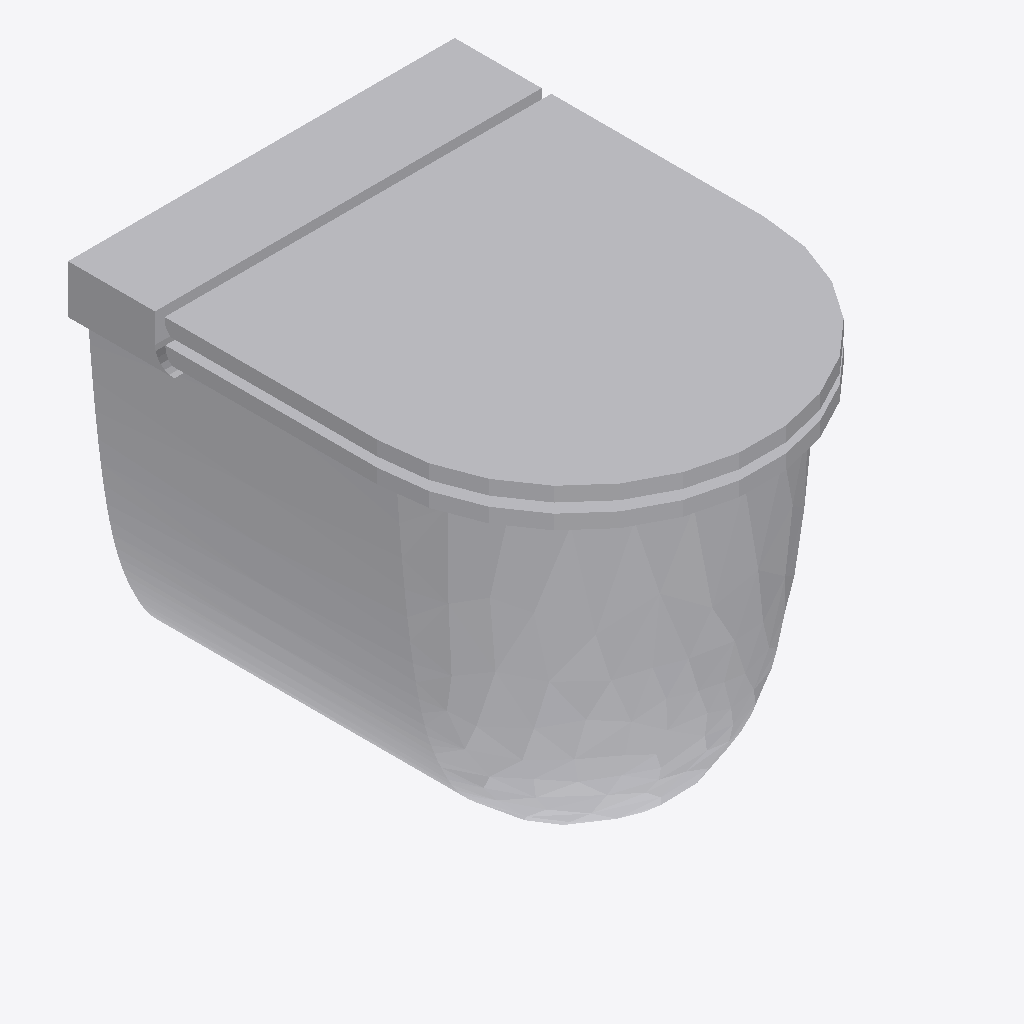
Isometric view of an IFC building model (IFC-SPF (STEP), schema IFC4, length unit millimetre), seen from the south-west, elements coloured by IFC class: 1 other element (light grey).
Extent 0.400 m × 0.519 m × 0.390 m (x, y, z). Storeys (2): Ebene 1 at 0.00 m; Ebene 2 at 0.00 m. Elements (1): 1 IfcFlowTerminal.

HEADER;
FILE_DESCRIPTION(('ViewDefinition [CoordinationView_V2.0, QuantityTakeOffAddOnView]','RevitIdentifiers [ContentGUID: 8247fba1-e1cb-4d48-be89-65da431e416c, VersionGUID: a024cdb0-a8bc-4dfd-b477-a3d0361592c1, NumberOfSaves: 0]'),'2;1');
FILE_NAME('toilet.ifc','2026-10-31T22:41:12+00:00',(''),(''),'ODA SDAI 24.12','Autodesk Revit 25.5.10.17 (DEU) - IFC 25.5.10.17','');
FILE_SCHEMA(('IFC4'));
ENDSEC;
DATA;
#29=IFCPROJECT('22H$kXuSjDIBw9PTgyuRwS',#18,'',$,$,'','',(#24),#1193);
#43=IFCSITE('22H$kXuSjDIBw9PTgyuRwU',#18,'Default',$,$,#42,$,$,.ELEMENT.,(42,24,53,508911),(-71,-15,-29,-58837),0.0,$,$);
#34=IFCBUILDING('22H$kXuSjDIBw9PTgyuRwT',#18,'',$,$,#32,$,'',.ELEMENT.,$,$,#33);
#37=IFCBUILDINGSTOREY('2W9CsmgBnD$RHtez0s5PLU',#18,'Ebene 1',$,'Ebene:Ebene 1',#36,$,'Ebene 1',.ELEMENT.,0.0);
#40=IFCBUILDINGSTOREY('2W9CsmgBnD$RHtez0s5Pp_',#18,'Ebene 2',$,'Ebene:Ebene 1',#39,$,'Ebene 2',.ELEMENT.,0.0);
#1088=IFCFLOWTERMINAL('2W9CsmgBnD$RHtez0s5Po1',#18,'WC 01:WC:3648',$,'WC 01:WC',#1087,#1084,'3648');
ENDSEC;
